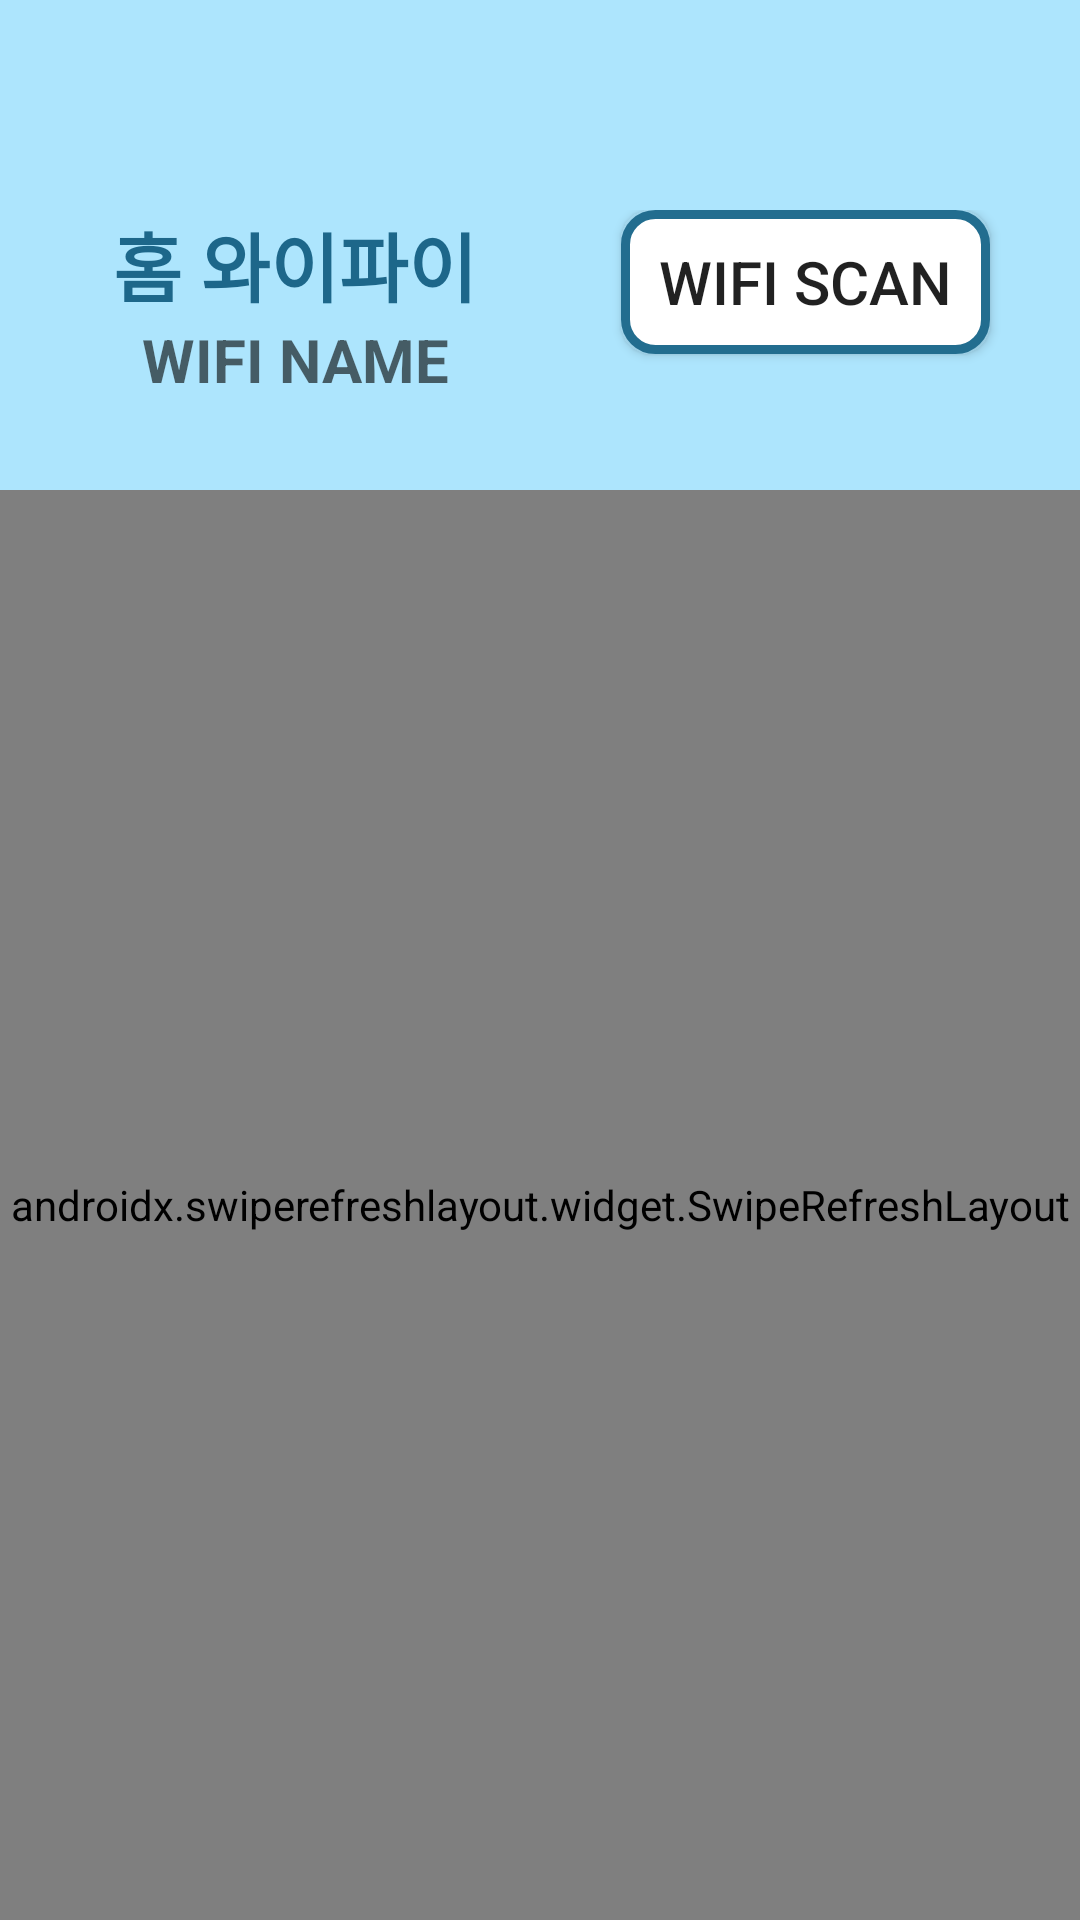

Produce the Android XML layout that renders to this screen, including the resource entries it uses.
<!-- AndroidManifest.xml: application theme AppTheme -->
<!-- res/layout/activity_wifiscan.xml -->
<?xml version="1.0" encoding="utf-8"?>
<LinearLayout
    xmlns:android="http://schemas.android.com/apk/res/android"
    xmlns:tools="http://schemas.android.com/tools"
    android:layout_width="match_parent"
    android:layout_height="match_parent"
    android:orientation="vertical"
    android:background="@color/colorPrimary"
    tools:context="com.MakaoTalkforMask.makaotalkformask.wifiscan.WifiscanActivity">

    <FrameLayout
        android:layout_width="match_parent"
        android:layout_height="wrap_content">

        <LinearLayout
            android:layout_width="match_parent"
            android:layout_height="wrap_content"
            android:layout_gravity="center_horizontal"
            android:layout_marginTop="60dp"
            android:orientation="horizontal"
            android:padding="10dp"
            tools:ignore="UselessParent">

            <LinearLayout
                android:layout_width="wrap_content"
                android:layout_height="wrap_content"
                android:layout_gravity="center_horizontal"
                android:layout_marginHorizontal="20dp"
                android:layout_marginTop="20dp"
                android:gravity="center_horizontal"
                android:orientation="vertical"
                android:layout_weight="3">

                <TextView
                    android:id="@+id/wifiTitle"
                    android:layout_width="wrap_content"
                    android:layout_height="wrap_content"
                    android:text="홈 와이파이"
                    android:textColor="#1D678A"
                    android:textSize="25sp"
                    android:textStyle="bold" />

                <TextView
                    android:id="@+id/tv_svWifiName"
                    android:layout_width="wrap_content"
                    android:layout_height="wrap_content"
                    android:hint="@string/wifi_name"
                    android:textStyle="bold"
                    android:textColor="#EAF3F6"
                    android:textSize="20sp" />

            </LinearLayout>

            <Button
                android:id="@+id/scan_button"
                android:layout_width="wrap_content"
                android:layout_height="wrap_content"
                android:layout_marginHorizontal="20dp"
                android:background="@drawable/selector_btn_color"
                android:text="@string/wifi_scan"
                android:textSize="20sp"
                tools:ignore="ButtonStyle"
                android:layout_weight="1"/>

        </LinearLayout>

    </FrameLayout>


    <androidx.swiperefreshlayout.widget.SwipeRefreshLayout
        android:id="@+id/refresh_layout"
        android:layout_width="match_parent"
        android:layout_height="match_parent">

        <androidx.recyclerview.widget.RecyclerView
            android:id="@+id/rv_recyclerview"
            android:layout_width="match_parent"
            android:layout_height="match_parent"
            android:orientation="vertical"
            android:paddingTop="10dp"
            android:paddingBottom="10dp"
            android:paddingLeft="20dp"
            android:paddingRight="20dp"
            android:background="#FFFFFF" />
    </androidx.swiperefreshlayout.widget.SwipeRefreshLayout>


</LinearLayout>
<!-- resources referenced by this layout -->
<resources>
  <color name="colorPrimary">#ADE5FD</color>
  <!-- drawable selector_btn_color (drawable) -->
  <?xml version="1.0" encoding="utf-8"?>
  <selector xmlns:android="http://schemas.android.com/apk/res/android">
  
      
      <item android:state_pressed="true" android:drawable="@drawable/btn_wifiscan_pressed"/>
  
      
      <item android:state_pressed="false" android:drawable="@drawable/btn_wifiscan"/>
  </selector>
  <string name="wifi_name">WIFI NAME</string>
  <string name="wifi_scan">wifi scan</string>
  <style name="AppTheme" parent="Theme.AppCompat.Light.NoActionBar">
          
          <item name="colorPrimary">#90DCFD</item>
          <item name="colorPrimaryDark">#46B6E6</item>
          <item name="colorAccent">#C6DF56</item>
      </style>
  <!-- drawable btn_wifiscan_pressed (drawable) -->
  <?xml version="1.0" encoding="utf-8"?>
  <shape xmlns:android="http://schemas.android.com/apk/res/android"
      android:shape="rectangle">
  
      <solid
          android:color="@color/colorAccent"/>
      <stroke
          android:width="3dp"
          android:color="#226D8F" />
      <size
          android:width="60dp"
          android:height="22dp" />
      <padding
          android:right="10dp"
          android:left="10dp"
          android:bottom="10dp"
          android:top="10dp"/>
      <corners android:radius="10dp" />
  </shape>
  <!-- drawable btn_wifiscan (drawable) -->
  <?xml version="1.0" encoding="utf-8"?>
  <shape xmlns:android="http://schemas.android.com/apk/res/android"
      android:shape="rectangle">
  
      <solid
          android:color="#FFFFFF"/>
      <stroke
          android:width="3dp"
          android:color="#226D8F" />
      <size
          android:width="60dp"
          android:height="22dp" />
      <padding
          android:right="10dp"
          android:left="10dp"
          android:bottom="10dp"
          android:top="10dp"/>
      <corners android:radius="10dp" />
  </shape>
  <color name="colorAccent">#C6DF56</color>
</resources>
